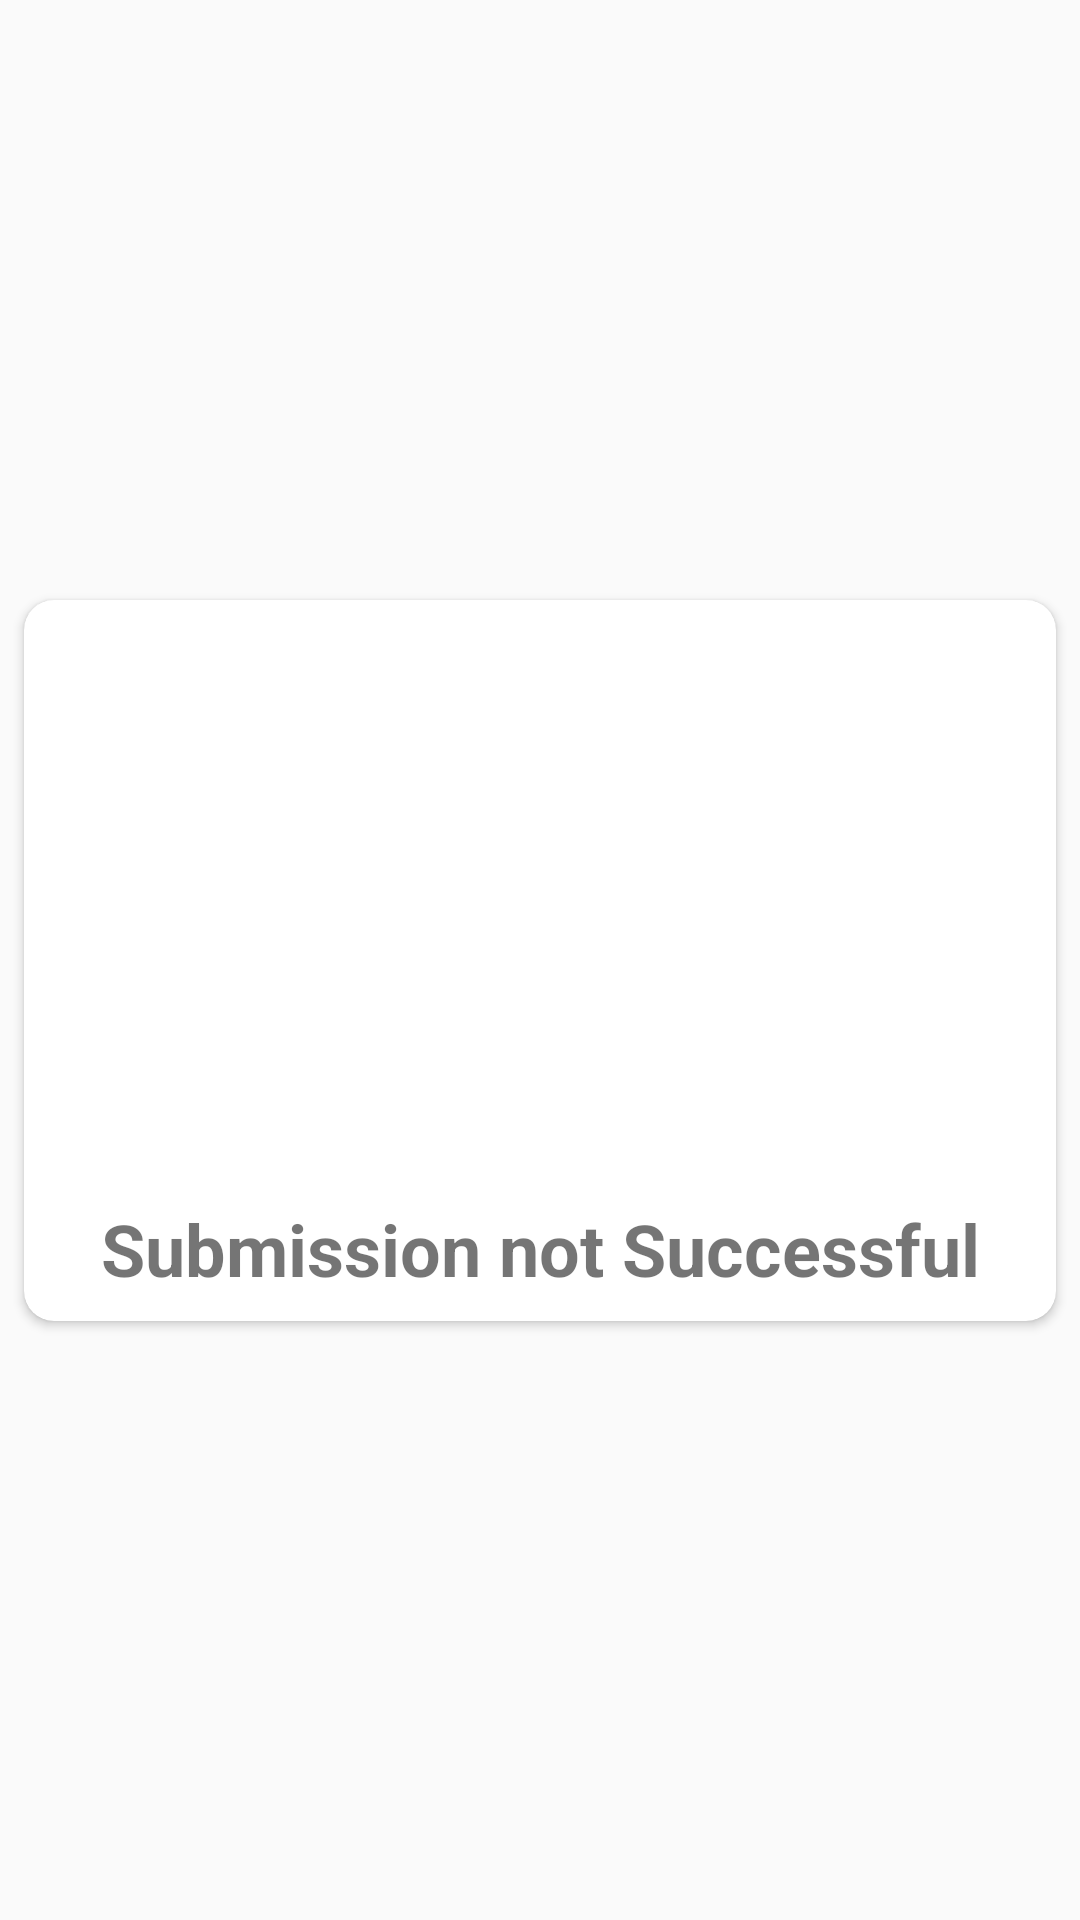

Layout XML and referenced resources for this Android screen:
<!-- AndroidManifest.xml: application theme AppTheme -->
<!-- res/layout/submit_failure.xml -->
<?xml version="1.0" encoding="utf-8"?>
<androidx.constraintlayout.widget.ConstraintLayout xmlns:android="http://schemas.android.com/apk/res/android"
    xmlns:app="http://schemas.android.com/apk/res-auto"
    android:layout_width="match_parent"
    android:layout_height="wrap_content">

    <androidx.cardview.widget.CardView
        android:layout_width="0dp"
        android:layout_height="wrap_content"
        android:layout_marginStart="8dp"
        android:layout_marginLeft="8dp"
        android:layout_marginTop="8dp"
        android:layout_marginEnd="8dp"
        android:layout_marginRight="8dp"
        android:layout_marginBottom="8dp"
        app:cardCornerRadius="10dp"
        app:layout_constraintBottom_toBottomOf="parent"
        app:layout_constraintEnd_toEndOf="parent"
        app:layout_constraintStart_toStartOf="parent"
        app:layout_constraintTop_toTopOf="parent">

        <LinearLayout
            android:layout_width="match_parent"
            android:layout_height="match_parent"
            android:orientation="vertical">


            <ImageView
                android:id="@+id/imageView2"
                android:layout_width="match_parent"
                android:layout_height="192dp"
                android:contentDescription="TODO"
                app:srcCompat="@drawable/warning" />

            <TextView
                android:id="@+id/textView"
                android:layout_width="match_parent"
                android:layout_height="wrap_content"
                android:layout_margin="8dp"
                android:gravity="center"
                android:text="Submission not Successful"
                android:textSize="24sp"
                android:textStyle="bold" />

        </LinearLayout>
    </androidx.cardview.widget.CardView>

</androidx.constraintlayout.widget.ConstraintLayout>
<!-- resources referenced by this layout -->
<resources>
  <style name="AppTheme" parent="Theme.AppCompat.Light.DarkActionBar">
          
          <item name="colorPrimary">@color/colorPrimary</item>
          <item name="colorPrimaryDark">@color/colorPrimaryDark</item>
          <item name="colorAccent">@color/colorAccent</item>
      </style>
  <color name="colorPrimary">@color/black</color>
  <color name="colorPrimaryDark">@color/black</color>
  <color name="colorAccent">#FFFFFF</color>
  <color name="black">#000000</color>
</resources>
